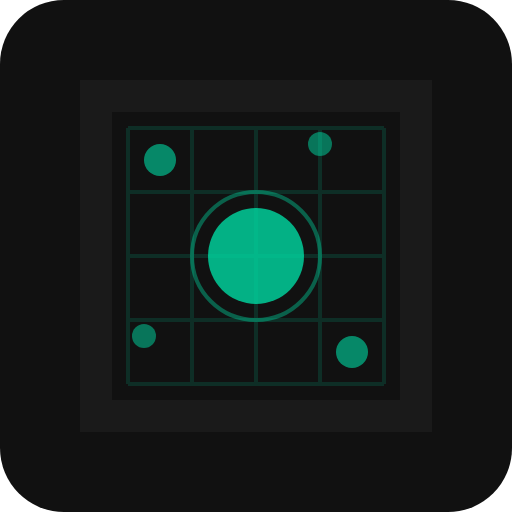
t = 0.00 s
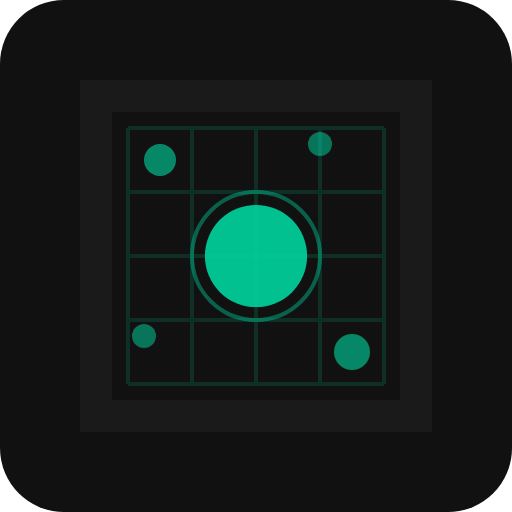
t = 0.39 s
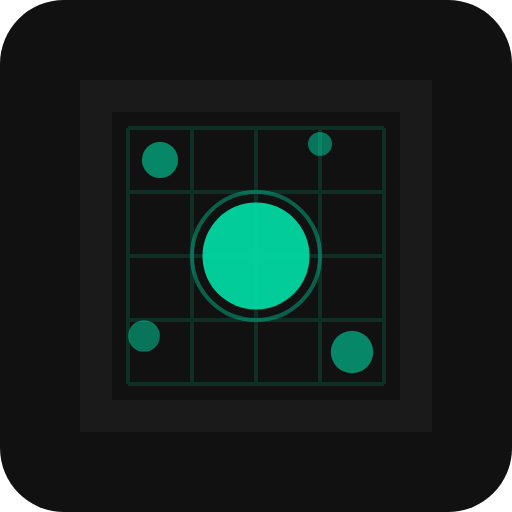
t = 0.69 s
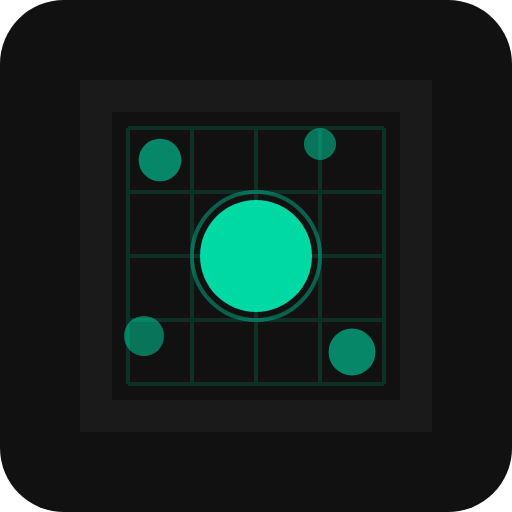
t = 1.00 s
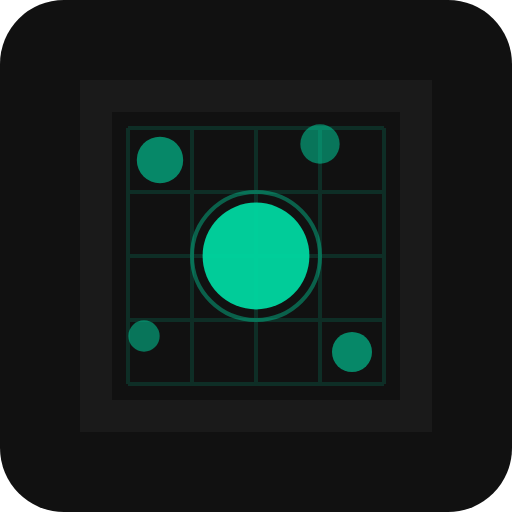
t = 1.33 s
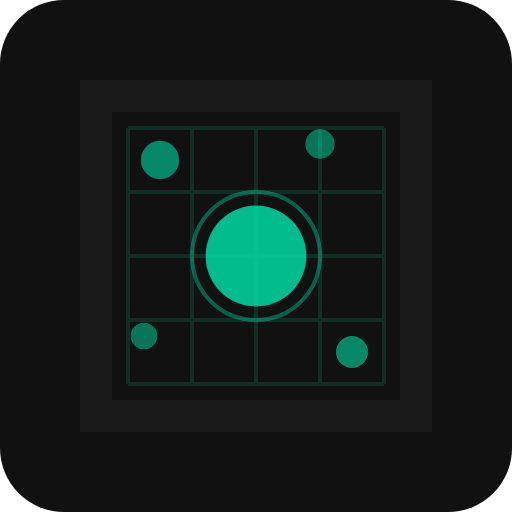
t = 1.70 s

The animated SVG that drew these frames (rendered in a browser with its animation timeline set to each time). Animation: 6 SMIL elements (animate=6); one cycle of 2.00 s, repeats indefinitely.

<svg width="64" height="64" viewBox="0 0 64 64" fill="none" xmlns="http://www.w3.org/2000/svg"><rect width="64" height="64" rx="8" fill="#111"/><path d="M10 10v44h44V10zm4 4h36v36H14z" fill="#1a1a1a"/><path d="M16 16h32m-32 8h32m-32 8h32m-32 8h32m-32 8h32M16 16v32m8-32v32m8-32v32m8-32v32m8-32v32" stroke="#00d9a3" stroke-opacity=".15" stroke-width=".5"/><circle cx="32" cy="32" r="6" fill="#00d9a3" fill-opacity=".8"><animate attributeName="r" values="6;7;6" dur="2s" repeatCount="indefinite"/><animate attributeName="fill-opacity" values="0.8;1;0.8" dur="2s" repeatCount="indefinite"/></circle><circle cx="20" cy="20" r="2" fill="#00d9a3" fill-opacity=".6"><animate attributeName="r" values="2;3;2" dur="1.5s" repeatCount="indefinite" begin="0.5s"/></circle><circle cx="44" cy="44" r="2" fill="#00d9a3" fill-opacity=".6"><animate attributeName="r" values="2;3;2" dur="1.5s" repeatCount="indefinite" begin="0.2s"/></circle><circle cx="40" cy="18" r="1.5" fill="#00d9a3" fill-opacity=".5"><animate attributeName="r" values="1.5;2.5;1.5" dur="1.2s" repeatCount="indefinite" begin="0.7s"/></circle><circle cx="18" cy="42" r="1.5" fill="#00d9a3" fill-opacity=".5"><animate attributeName="r" values="1.5;2.5;1.5" dur="1.2s" repeatCount="indefinite" begin="0.4s"/></circle><circle cx="32" cy="32" r="8" stroke="#00d9a3" stroke-opacity=".4" stroke-width=".5"/></svg>